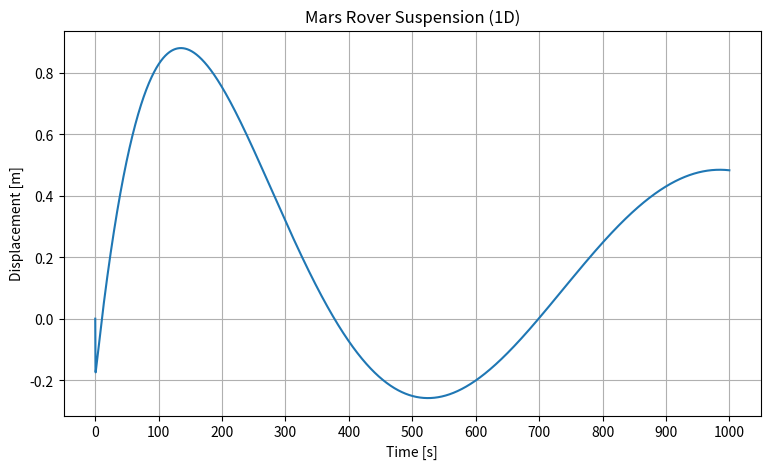

Recreate this plot in Python.
import numpy as np
import matplotlib.pyplot as plt

# Parameters (example Mars rover wheel suspension)
m = 50.0     # kg
k = 5413.71  # N/m
c = 1000   # N·s/m

# External force (terrain bump)


# ODE system: y = [x, v]  (displacement, velocity)
def f(t, y):
    x, v = y
    y_t = terrain(t)          # terrain displacement at time t
    dy_dt = terrain_derivative(t)  # terrain velocity at time t
    a = (k*(y_t - x) + c*(dy_dt - v)) / m
    return np.array([v, a])

def terrain(t):
    return (-1.728e-17*(t**6) +
            1.02e-13*(t**5) -
            2.265e-10*(t**4) +
            2.336e-7*(t**3) -
            0.0001102*(t**2) +
            0.01905*t -
            0.1875)

def terrain_derivative(t):
    return (-1.728e-17*6*(t**5) +
             1.02e-13*5*(t**4) -
             2.265e-10*4*(t**3) +
             2.336e-7*3*(t**2) -
             0.0001102*2*t +
             0.01905)

# Runge-Kutta 4th order
def rk4(f, y0, t0, tf, dt):
    t = np.arange(t0, tf + dt, dt)
    y = np.zeros((len(t), len(y0)))
    y[0] = y0
    for i in range(1, len(t)):
        k1 = f(t[i-1], y[i-1])
        k2 = f(t[i-1] + dt/2, y[i-1] + dt*k1/2)
        k3 = f(t[i-1] + dt/2, y[i-1] + dt*k2/2)
        k4 = f(t[i-1] + dt, y[i-1] + dt*k3)
        y[i] = y[i-1] + (dt/6)*(k1 + 2*k2 + 2*k3 + k4)
    return t, y

# Initial conditions
y0 = np.array([0.0, 0.0])  # x0=0, v0=0
t0, tf, dt = 0.0, 1000.0, 0.1

# Solve
t, y = rk4(f, y0, t0, tf, dt)
x, v = y.T

# Plot displacement
plt.figure(figsize=(9,5))
plt.plot(t, x)
plt.title("Mars Rover Suspension (1D)")
plt.xlabel("Time [s]")
plt.ylabel("Displacement [m]")
plt.grid(True)
plt.xticks(np.arange(0, 1100, 100)) 
plt.show()
